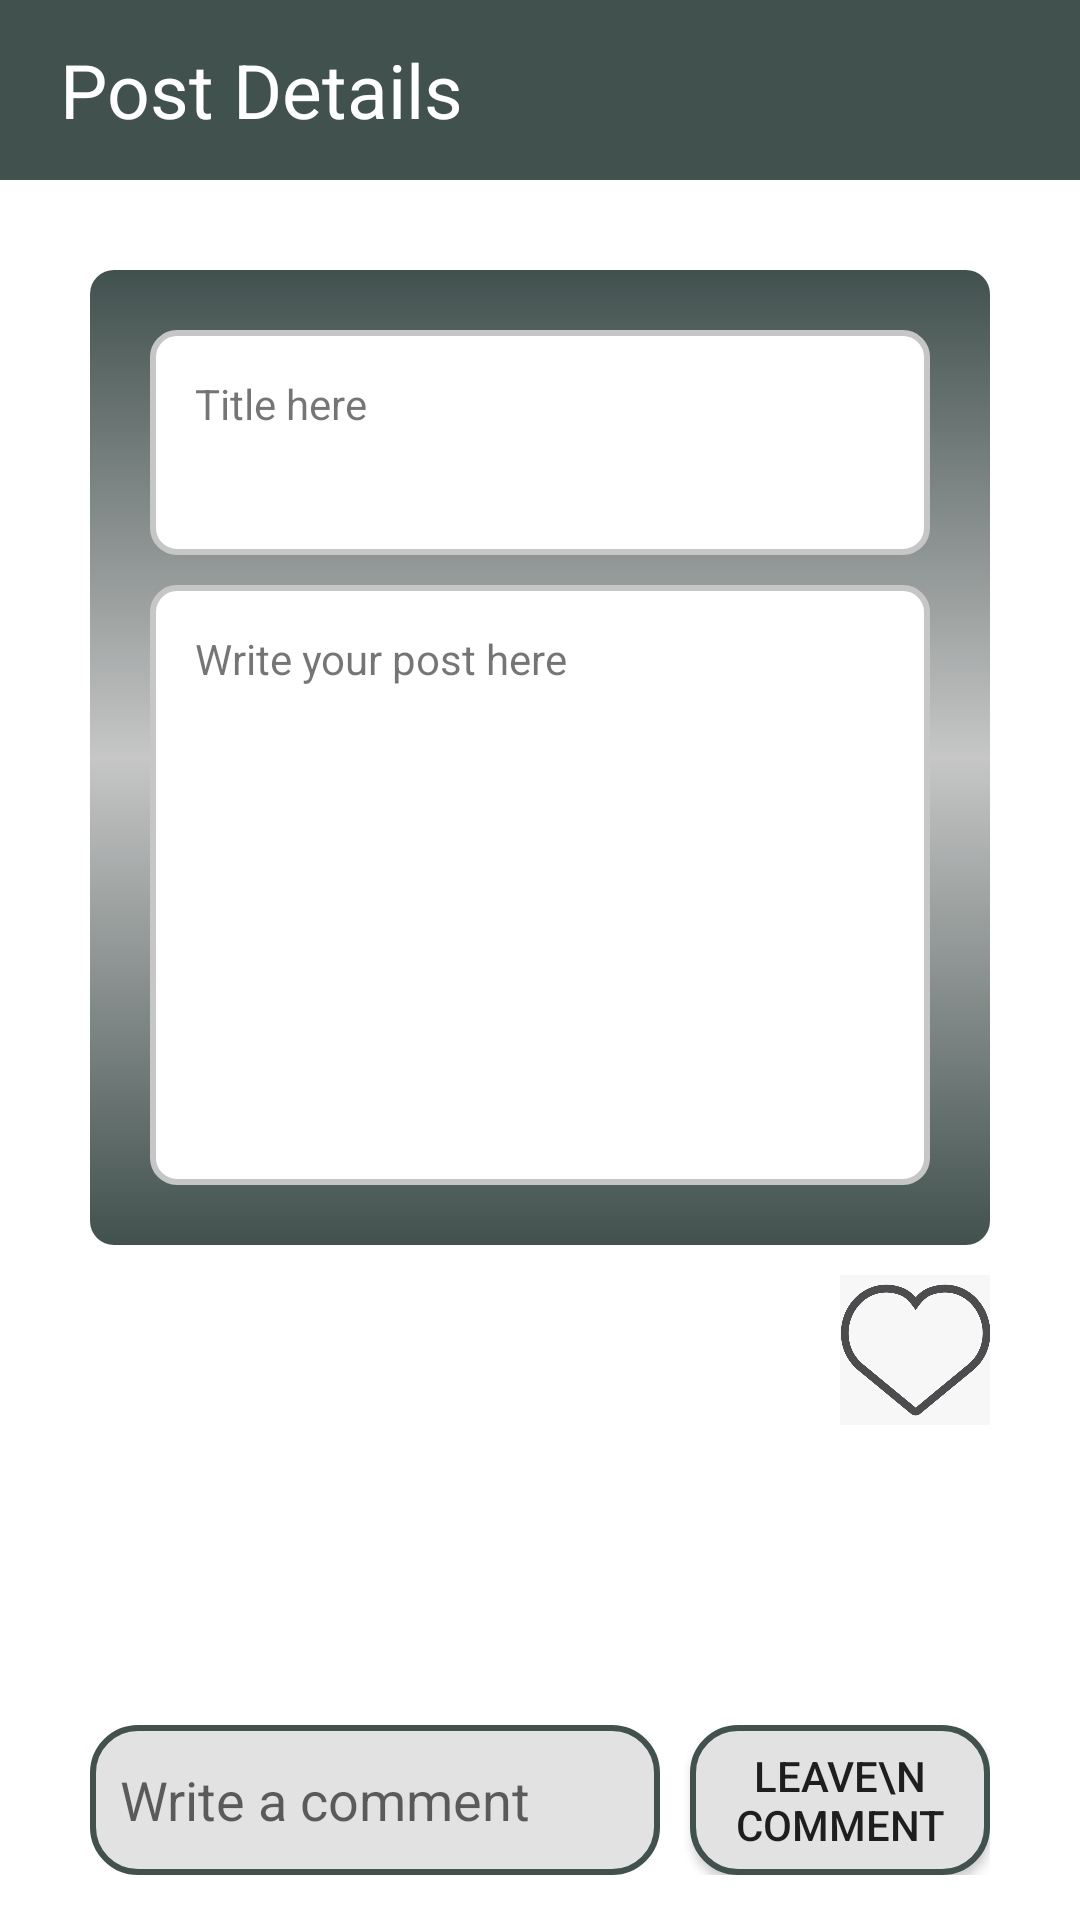

Write the Android layout XML for this screen, with the resource values it uses.
<!-- AndroidManifest.xml: application theme Theme.SocialMediaProjectKK -->
<!-- res/layout/activity_details.xml -->
<?xml version="1.0" encoding="utf-8"?>
<androidx.constraintlayout.widget.ConstraintLayout xmlns:android="http://schemas.android.com/apk/res/android"
    xmlns:tools="http://schemas.android.com/tools"
    android:layout_width="match_parent"
    android:layout_height="match_parent"
    xmlns:app="http://schemas.android.com/apk/res-auto">

    <LinearLayout
        android:id="@+id/detailsLay"
        android:layout_width="match_parent"
        android:layout_height="wrap_content"
        android:layout_marginTop="30dp"
        android:layout_marginStart="30dp"
        android:layout_marginEnd="30dp"
        android:background="@drawable/layout_style"
        android:gravity="center"
        android:orientation="vertical"
        android:padding="20dp"
        app:layout_constraintEnd_toEndOf="parent"
        app:layout_constraintStart_toStartOf="parent"
        app:layout_constraintTop_toBottomOf="@+id/barLay"
        >

        <LinearLayout
            android:id="@+id/titleLay"
            android:layout_width="match_parent"
            android:layout_height="75dp"
            android:background="@drawable/layout_style2"
            android:orientation="vertical">

            <ScrollView
                android:layout_width="match_parent"
                android:layout_height="match_parent">

                <LinearLayout
                    android:layout_width="match_parent"
                    android:layout_height="wrap_content"
                    android:orientation="vertical" >

                    <TextView
                        android:id="@+id/titleTv"
                        android:layout_width="match_parent"
                        android:layout_height="wrap_content"
                        android:padding="15dp"
                        android:text="Title here" />
                </LinearLayout>
            </ScrollView>

        </LinearLayout>

        <LinearLayout
            android:id="@+id/postLay"
            android:layout_width="match_parent"
            android:layout_height="200dp"
            android:layout_marginTop="10dp"
            android:background="@drawable/layout_style2"
            android:orientation="vertical">

            <ScrollView
                android:layout_width="match_parent"
                android:layout_height="match_parent">

                <LinearLayout
                    android:layout_width="match_parent"
                    android:layout_height="wrap_content"
                    android:orientation="vertical" >

                    <TextView
                        android:id="@+id/detailsTv"
                        android:layout_width="match_parent"
                        android:layout_height="wrap_content"
                        android:padding="15dp"
                        android:text="Write your post here" />
                </LinearLayout>
            </ScrollView>

        </LinearLayout>

    </LinearLayout>


    <LinearLayout
        android:id="@+id/likeCommLay"
        android:layout_marginStart="30dp"
        android:layout_width="0dp"
        android:layout_height="wrap_content"
        android:orientation="vertical"
        app:layout_constraintBottom_toTopOf="@+id/commentsRv"
        app:layout_constraintEnd_toStartOf="@+id/likeBtn"
        app:layout_constraintStart_toStartOf="parent"
        app:layout_constraintTop_toBottomOf="@+id/detailsLay">

        <TextView
            android:id="@+id/commentTv"
            android:layout_width="wrap_content"
            android:layout_height="wrap_content"
            android:text=""
            android:textSize="25dp"
            android:textStyle="bold"
            />

        <TextView
            android:id="@+id/likeTv"
            android:layout_width="wrap_content"
            android:layout_height="wrap_content"
            android:text=""
            android:textSize="25dp"
            android:textStyle="bold"
            />
    </LinearLayout>

    <androidx.recyclerview.widget.RecyclerView
        android:id="@+id/commentsRv"
        android:layout_width="match_parent"
        android:layout_height="0dp"
        android:layout_marginStart="30dp"
        tools:listitem="@layout/comments_row"
        tools:itemCount="6"
        android:paddingBottom="8dp"
        app:layoutManager="androidx.recyclerview.widget.LinearLayoutManager"
        android:layout_marginEnd="30dp"
        app:layout_constraintTop_toBottomOf="@+id/likeCommLay"
        app:layout_constraintBottom_toTopOf="@+id/commentLay"
        app:layout_constraintEnd_toEndOf="parent"
        app:layout_constraintStart_toStartOf="parent"
        />

    <LinearLayout
        android:id="@+id/commentLay"
        android:layout_width="match_parent"
        android:layout_height="wrap_content"
        android:orientation="horizontal"
        android:layout_marginBottom="15dp"
        android:layout_marginEnd="30dp"
        android:layout_marginStart="30dp"
        android:gravity="center"
        app:layout_constraintEnd_toEndOf="parent"
        app:layout_constraintBottom_toBottomOf="parent"
        app:layout_constraintStart_toStartOf="parent"
        >

        <EditText
            android:id="@+id/commentEt"
            android:layout_width="wrap_content"
            android:layout_height="50dp"
            android:layout_weight="1"
            android:background="@drawable/frame_style"
            android:padding="10dp"
            android:layout_marginRight="5dp"
            android:inputType="textPersonName"
            android:hint="Write a comment" />

        <Button
            android:id="@+id/commentBtn"
            android:layout_width="100dp"
            android:layout_height="50dp"
            android:text="Leave\n comment"
            android:layout_marginLeft="5dp"
            android:background="@drawable/frame_style"

            />
    </LinearLayout>

    <ImageView
        android:id="@+id/likeBtn"
        android:layout_width="50dp"
        android:layout_height="50dp"
        android:layout_marginEnd="30dp"
        app:layout_constraintBottom_toTopOf="@+id/commentsRv"
        app:layout_constraintEnd_toEndOf="parent"
        app:layout_constraintTop_toBottomOf="@+id/detailsLay"
        app:layout_constraintVertical_bias="0.569"
        app:srcCompat="@drawable/like1" />
    <LinearLayout
        android:id="@+id/barLay"
        android:layout_width="match_parent"
        android:layout_height="60dp"
        android:background="@drawable/bar_style"
        android:gravity="center"
        android:orientation="horizontal"
        android:weightSum="3"
        app:layout_constraintTop_toTopOf="parent"
        app:layout_constraintStart_toStartOf="parent"
        app:layout_constraintEnd_toEndOf="parent"
        >
        <TextView
            android:layout_width="wrap_content"
            android:layout_height="wrap_content"
            android:layout_marginLeft="20dp"
            android:layout_weight="2"
            android:text="Post Details"
            android:textColor="@color/white"
            android:textSize="25dp" />

        <ImageView
            android:id="@+id/homeBtn"
            android:layout_width="50dp"
            android:layout_height="50dp"
            android:layout_weight="1"
            app:srcCompat="@drawable/home_icon" />
    </LinearLayout>
</androidx.constraintlayout.widget.ConstraintLayout>
<!-- res/layout/comments_row.xml (included above) -->
<?xml version="1.0" encoding="utf-8"?>
<androidx.constraintlayout.widget.ConstraintLayout xmlns:android="http://schemas.android.com/apk/res/android"
    xmlns:tools="http://schemas.android.com/tools"
    android:layout_width="match_parent"
    android:layout_height="wrap_content"
    xmlns:app="http://schemas.android.com/apk/res-auto">

    <LinearLayout
        android:id="@+id/commentLay"
        android:layout_width="match_parent"
        android:layout_height="wrap_content"
        android:background="@drawable/layout_row"
        android:gravity="center"
        android:orientation="vertical"
        android:layout_marginTop="10dp"
        android:padding="10dp"
        app:layout_constraintEnd_toEndOf="parent"
        app:layout_constraintStart_toStartOf="parent"
        app:layout_constraintTop_toTopOf="parent">

        <TextView
            android:id="@+id/commentsTv"
            android:layout_width="match_parent"
            android:layout_height="wrap_content"
            android:text="Comments"
            android:textSize="20dp"
            android:textColor="@color/white"
            android:textStyle="bold" />

    </LinearLayout>

</androidx.constraintlayout.widget.ConstraintLayout>
<!-- resources referenced by this layout -->
<resources>
  <color name="white">#FFFFFFFF</color>
  <!-- drawable bar_style (drawable-v24) -->
  <?xml version="1.0" encoding="utf-8"?>
  <shape xmlns:android="http://schemas.android.com/apk/res/android">
      <gradient
          android:angle="225"
          android:startColor="@color/co1"
          android:endColor="@color/co1"
          />
  </shape>
  <!-- drawable frame_style (drawable) -->
  <shape xmlns:android="http://schemas.android.com/apk/res/android">
      <stroke
          android:color="@color/co1"
          android:width="2dp"
          />
      <corners
          android:radius="15dp"
          />
      <solid android:color="@color/co6"/>
  </shape>
  <!-- drawable layout_row (drawable-v24) -->
  <?xml version="1.0" encoding="utf-8"?>
  <shape xmlns:android="http://schemas.android.com/apk/res/android">
  
      <corners android:radius="8dp"/>
  
      <gradient
          android:angle="0"
          android:startColor="@color/co1"
          android:endColor="@color/gray2"
          android:centerColor="@color/co1"
          />
  </shape>
  <!-- drawable layout_style (drawable) -->
  <?xml version="1.0" encoding="utf-8"?>
  <shape xmlns:android="http://schemas.android.com/apk/res/android">
  
      <corners android:radius="8dp"/>
  
      <gradient
          android:angle="224"
          android:startColor="@color/co1"
          android:endColor="@color/co1"
          android:centerColor="@color/gray"
          />
  </shape>
  <!-- drawable layout_style2 (drawable) -->
  <?xml version="1.0" encoding="utf-8"?>
  <shape xmlns:android="http://schemas.android.com/apk/res/android">
  
      <corners android:radius="8dp"/>
      <stroke android:color="@color/gray"
          android:width="2dp" />
      <solid android:color="@color/white"/>
  
  </shape>
  <!-- drawable like1: png bitmap (drawable-v24, 68250 bytes) -->
  <style name="Theme.SocialMediaProjectKK" parent="Theme.MaterialComponents.DayNight.DarkActionBar">
          
          <item name="colorPrimary">@color/purple_500</item>
          <item name="colorPrimaryVariant">@color/purple_700</item>
          <item name="colorOnPrimary">@color/white</item>
          
          <item name="colorSecondary">@color/teal_200</item>
          <item name="colorSecondaryVariant">@color/teal_700</item>
          <item name="colorOnSecondary">@color/black</item>
          
          <item name="android:statusBarColor">?attr/colorPrimaryVariant</item>
          
      </style>
  <color name="co1">#41514e</color>
  <color name="co6">#E2E2E2</color>
  <color name="gray2">#959C9C9C</color>
  <color name="gray">#C6C6C6</color>
  <color name="purple_500">#FF6200EE</color>
  <color name="purple_700">#FF3700B3</color>
  <color name="teal_200">#FF03DAC5</color>
  <color name="teal_700">#FF018786</color>
  <color name="black">#FF000000</color>
</resources>
